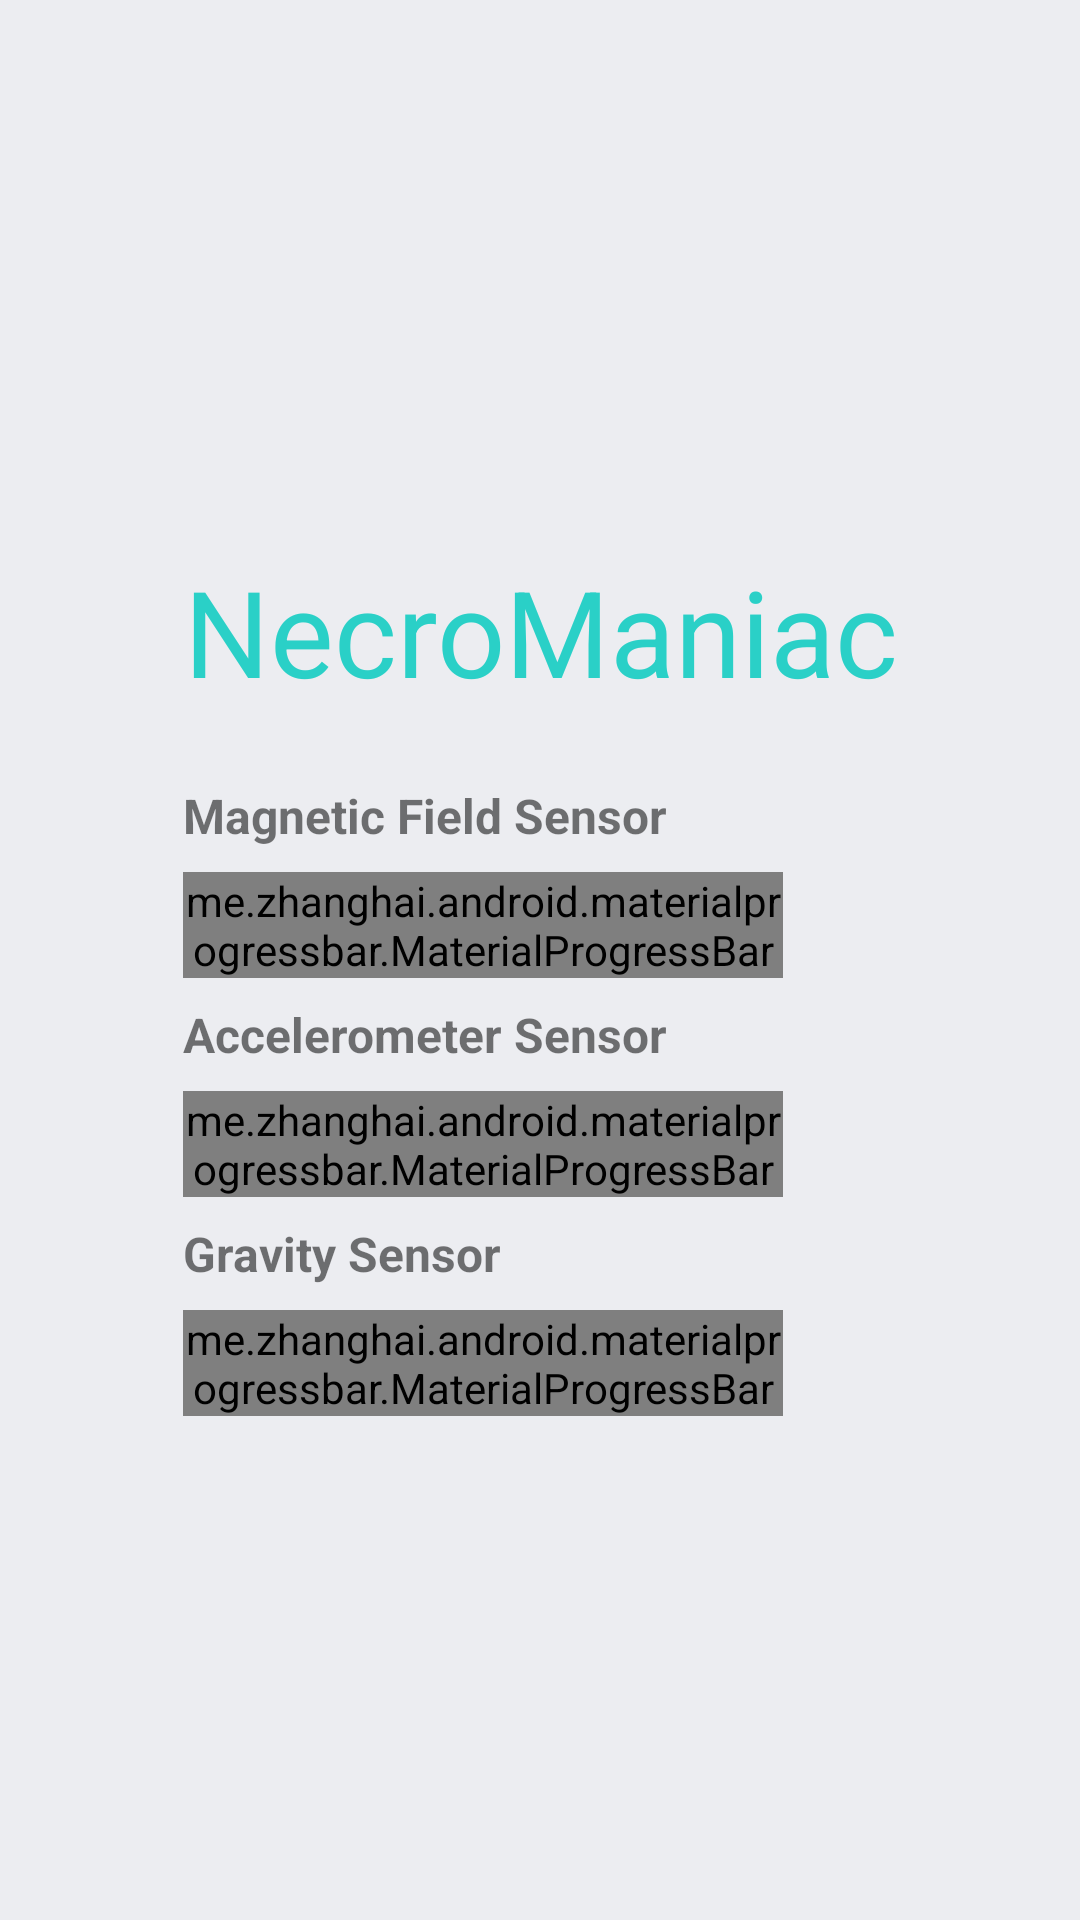

The Android layout XML behind this screen, and the referenced resources:
<!-- AndroidManifest.xml: application theme AppTheme -->
<!-- res/layout/activity_splash.xml -->
<?xml version="1.0" encoding="utf-8"?>
<RelativeLayout xmlns:android="http://schemas.android.com/apk/res/android"
    xmlns:tools="http://schemas.android.com/tools"
    android:layout_width="match_parent"
    android:layout_height="match_parent"
    xmlns:app="http://schemas.android.com/apk/res-auto"
    tools:context=".SplashActivity"
    android:background="@color/neumorphism_light"
    android:gravity="center">

    <TextView
        android:id="@+id/splash_app_name"
        android:layout_width="wrap_content"
        android:layout_height="wrap_content"
        android:textSize="40sp"
        android:textAlignment="center"
        android:textColor="@color/design_concept"
        android:text="NecroManiac"
        android:layout_margin="24dp"/>

    <LinearLayout
        android:layout_marginLeft="24dp"
        android:layout_width="wrap_content"
        android:layout_height="wrap_content"
        android:id="@+id/splash_emf_name"
        android:layout_below="@id/splash_app_name"
        android:layout_marginBottom="8dp"
        android:orientation="horizontal">
        <TextView
            android:layout_width="wrap_content"
            android:layout_height="wrap_content"
            android:text="Magnetic Field Sensor"
            android:textColor="@color/textDark"
            android:textSize="16sp"
            android:textStyle="bold"
            />

        <ImageView
            android:visibility="invisible"
            android:id="@+id/splash_emf_icon"
            android:layout_width="14dp"
            android:layout_height="14dp"
            android:src="@drawable/done_24"
            android:layout_marginLeft="8dp"/>
    </LinearLayout>

    <me.zhanghai.android.materialprogressbar.MaterialProgressBar
        android:layout_marginLeft="24dp"
        android:id="@+id/splash_emf_progress"
        android:layout_below="@id/splash_emf_name"
        android:layout_width="200dp"
        android:layout_height="wrap_content"
        android:indeterminate="false"
        android:max="100"
        app:mpb_progressBackgroundTint="@color/neumorphism_light"
        app:mpb_progressTint="@color/design_concept"
        android:layout_marginBottom="8dp"
        app:mpb_progressStyle="horizontal"
        style="@style/Widget.MaterialProgressBar.ProgressBar.Horizontal" />

    <LinearLayout
        android:layout_marginLeft="24dp"
        android:layout_width="wrap_content"
        android:layout_height="wrap_content"
        android:id="@+id/splash_acc_name"
        android:layout_below="@id/splash_emf_progress"
        android:layout_marginBottom="8dp"
        android:orientation="horizontal">
        <TextView
            android:layout_width="wrap_content"
            android:layout_height="wrap_content"
            android:text="Accelerometer Sensor"
            android:textColor="@color/textDark"
            android:textSize="16sp"
            android:textStyle="bold"
            />

        <ImageView
            android:visibility="invisible"
            android:id="@+id/splash_acc_icon"
            android:layout_width="14dp"
            android:layout_height="14dp"
            android:src="@drawable/done_24"
            android:layout_marginLeft="8dp"/>
    </LinearLayout>

    <me.zhanghai.android.materialprogressbar.MaterialProgressBar
        android:layout_marginLeft="24dp"
        android:id="@+id/splash_acc_progress"
        android:layout_below="@id/splash_acc_name"
        android:layout_width="200dp"
        android:layout_height="wrap_content"
        android:indeterminate="false"
        android:max="100"
        app:mpb_progressBackgroundTint="@color/neumorphism_light"
        app:mpb_progressTint="@color/design_concept"
        android:layout_marginBottom="8dp"
        app:mpb_progressStyle="horizontal"
        style="@style/Widget.MaterialProgressBar.ProgressBar.Horizontal" />

    <LinearLayout
        android:layout_marginLeft="24dp"
        android:layout_width="wrap_content"
        android:layout_height="wrap_content"
        android:id="@+id/splash_gravity_name"
        android:layout_below="@id/splash_acc_progress"
        android:layout_marginBottom="8dp"
        android:orientation="horizontal">
        <TextView
            android:layout_width="wrap_content"
            android:layout_height="wrap_content"
            android:text="Gravity Sensor"
            android:textColor="@color/textDark"
            android:textSize="16sp"
            android:textStyle="bold"
            />

        <ImageView
            android:visibility="invisible"
            android:id="@+id/splash_gravity_icon"
            android:layout_width="14dp"
            android:layout_height="14dp"
            android:src="@drawable/done_24"
            android:layout_marginLeft="8dp"/>
    </LinearLayout>
    <me.zhanghai.android.materialprogressbar.MaterialProgressBar
        android:id="@+id/splash_gravity_progress"
        android:layout_marginLeft="24dp"
        android:layout_below="@id/splash_gravity_name"
        android:layout_width="200dp"
        android:layout_height="wrap_content"
        android:indeterminate="false"
        android:max="100"
        app:mpb_progressBackgroundTint="@color/neumorphism_light"
        app:mpb_progressTint="@color/design_concept"
        android:layout_marginBottom="8dp"
        app:mpb_progressStyle="horizontal"
        style="@style/Widget.MaterialProgressBar.ProgressBar.Horizontal" />


</RelativeLayout>
<!-- resources referenced by this layout -->
<resources>
  <color name="design_concept">#2ad0c7</color>
  <color name="neumorphism_light">#ecedf1</color>
  <color name="textDark">#8A000000</color>
  <!-- drawable done_24 (drawable-v24) -->
  <vector android:autoMirrored="true" android:height="14dp"
      android:tint="@color/design_concept" android:viewportHeight="24"
      android:viewportWidth="24" android:width="14dp" xmlns:android="http://schemas.android.com/apk/res/android">
      <path android:fillColor="@android:color/white" android:pathData="M16.59,7.58L10,14.17l-3.59,-3.58L5,12l5,5 8,-8zM12,2C6.48,2 2,6.48 2,12s4.48,10 10,10 10,-4.48 10,-10S17.52,2 12,2zM12,20c-4.42,0 -8,-3.58 -8,-8s3.58,-8 8,-8 8,3.58 8,8 -3.58,8 -8,8z"/>
  </vector>
  <style name="AppTheme" parent="Theme.AppCompat.Light.NoActionBar">
          <item name="android:windowActionBar">false</item>
          <item name="android:windowNoTitle">true</item>
          <item name="android:windowLightStatusBar">true</item>
          
          <item name="colorPrimary">@color/colorPrimary</item>
          <item name="colorPrimaryDark">@color/colorPrimaryDark</item>
          <item name="colorAccent">@color/colorAccent</item>
          <item name="android:layoutDirection">ltr</item>
  
      </style>
  <color name="colorPrimary">#00000000</color>
  <color name="colorPrimaryDark">@color/neumorphism_light</color>
  <color name="colorAccent">#DB1B60</color>
</resources>
